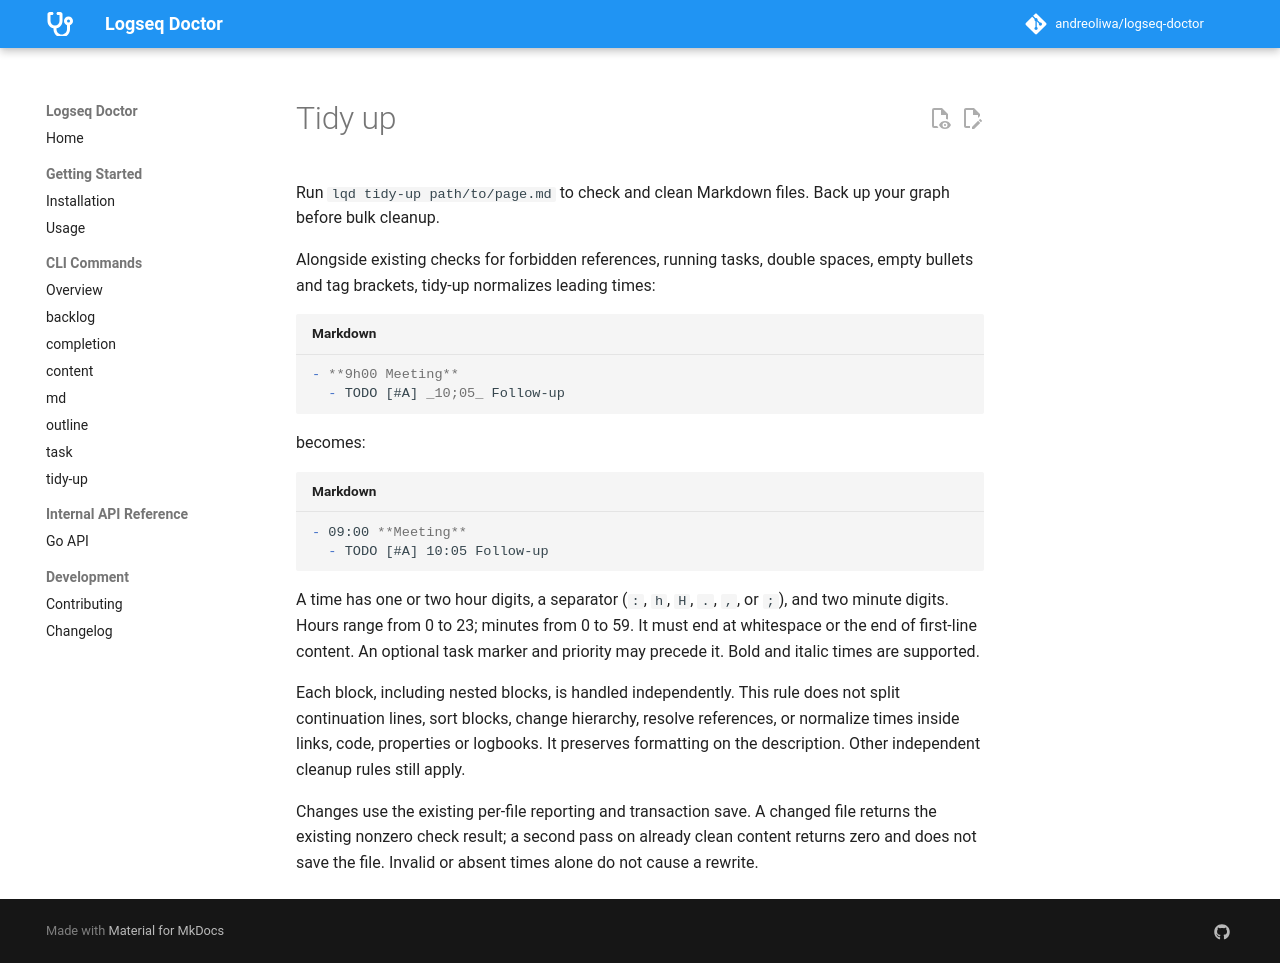

repository: andreoliwa/logseq-doctor · page: features/tidy-up/index.html · generator: mkdocs

# Tidy up

Run `lqd tidy-up path/to/page.md` to check and clean Markdown files. Back up
your graph before bulk cleanup.

Alongside existing checks for forbidden references, running tasks, double spaces,
empty bullets and tag brackets, tidy-up normalizes leading times:

```markdown
- **9h00 Meeting**
  - TODO [#A] _10;05_ Follow-up
```

becomes:

```markdown
- 09:00 **Meeting**
  - TODO [#A] 10:05 Follow-up
```

A time has one or two hour digits, a separator (`:`, `h`, `H`, `.`, `,`, or
`;`), and two minute digits. Hours range from 0 to 23; minutes from 0 to 59.
It must end at whitespace or the end of first-line content. An optional task
marker and priority may precede it. Bold and italic times are supported.

Each block, including nested blocks, is handled independently. This rule does
not split continuation lines, sort blocks, change hierarchy, resolve references,
or normalize times inside links, code, properties or logbooks. It preserves
formatting on the description. Other independent cleanup rules still apply.

Changes use the existing per-file reporting and transaction save. A changed
file returns the existing nonzero check result; a second pass on already clean
content returns zero and does not save the file. Invalid or absent times alone
do not cause a rewrite.
